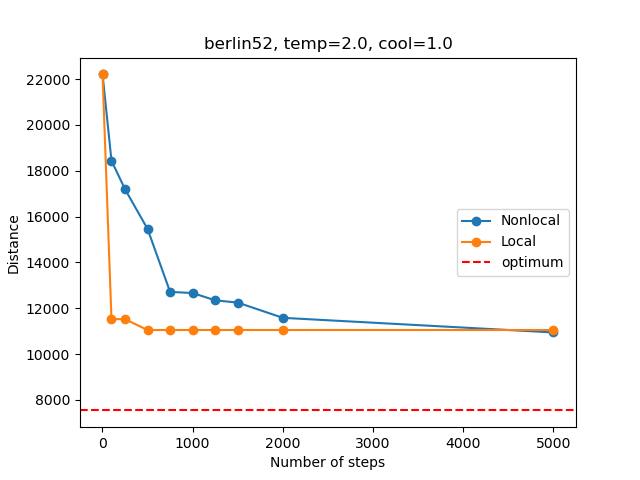

Values plotted in this chart, from the file beside it:
, Num_steps, Time_non, Distance_non, Time_loc, Distance_loc
0, 1, 0.0, 22205, 0.0, 22205
1, 100, 0.006015, 18440, 0.5982, 11524
2, 250, 0.01521, 17194, 1.454, 11524
3, 500, 0.03108, 15462, 3.133, 11050
4, 750, 0.04657, 12713, 4.617, 11050
5, 1000, 0.06178, 12664, 6.189, 11051
6, 1250, 0.07714, 12345, 7.639, 11050
7, 1500, 0.0923, 12247, 9.084, 11051
8, 2000, 0.1226, 11582, 11.94, 11050
9, 5000, 0.2979, 10944, 29.02, 11050
